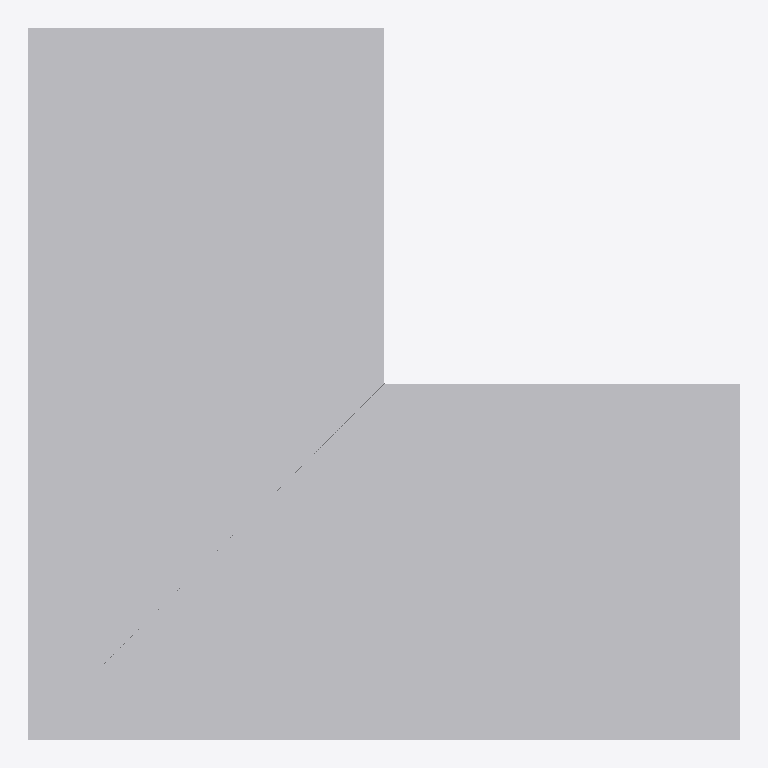
Plan cut of the same IFC building model at storey 'Ebene 0' (level 0.00 m, cut at 1.40 m), seen from above with north up, elements coloured by IFC class: 1 other element (light grey). No cut surface shows.
Extent 0.520 m × 0.520 m × 0.220 m (x, y, z). Storeys (1): Ebene 0 at 0.00 m. Elements (1): 1 IfcBuildingElementProxy.

HEADER;
FILE_DESCRIPTION(('ViewDefinition [CoordinationView_V2.0]','ExchangeRequirement []'),'2;1');
FILE_NAME('','2024-05-09T14:06:15',(''),(''),'ODA IFC SDK 22.6','22.1.1.516 - Exporter 22.1.1.516 - Default UI','');
FILE_SCHEMA(('IFC4'));
ENDSEC;
DATA;
#93=IFCPROJECT('3JkdSrIPPFBg8WI9Yiw3Uw',#20,'',$,$,'','',(#86),#83);
#105=IFCSITE('3JkdSrIPPFBg8WI9Yiw3Uu',#20,'Default',$,$,#104,$,$,.ELEMENT.,(42,24,53,508911),(-71,-15,-29,-58837),0.0,$,$);
#95=IFCBUILDING('3JkdSrIPPFBg8WI9Yiw3Ux',#20,'',$,$,#16,$,'',.ELEMENT.,$,$,#94);
#98=IFCBUILDINGSTOREY('3JkdSrIPPFBg8WI9XJ5yzH',#20,'Ebene 0',$,'Ebene:Ebene 1',#97,$,'Ebene 0',.ELEMENT.,0.0);
#180=IFCBUILDINGELEMENTPROXY('1$O53gTk9Cjfjjdp4hDs3U',#20,'DB_BSK_Erhoehungsstein_Ecke_aussen_von_76_zu_96:DB_BSK_Erhoehungsstein_Ecke_aussen_von_76_zu_96:1192475',$,'DB_BSK_Erhoehungsstein_Ecke_aussen_von_76_zu_96:DB_BSK_Erhoehungsstein_Ecke_aussen_von_76_zu_96',#179,#176,'1192475',.NOTDEFINED.);
ENDSEC;
